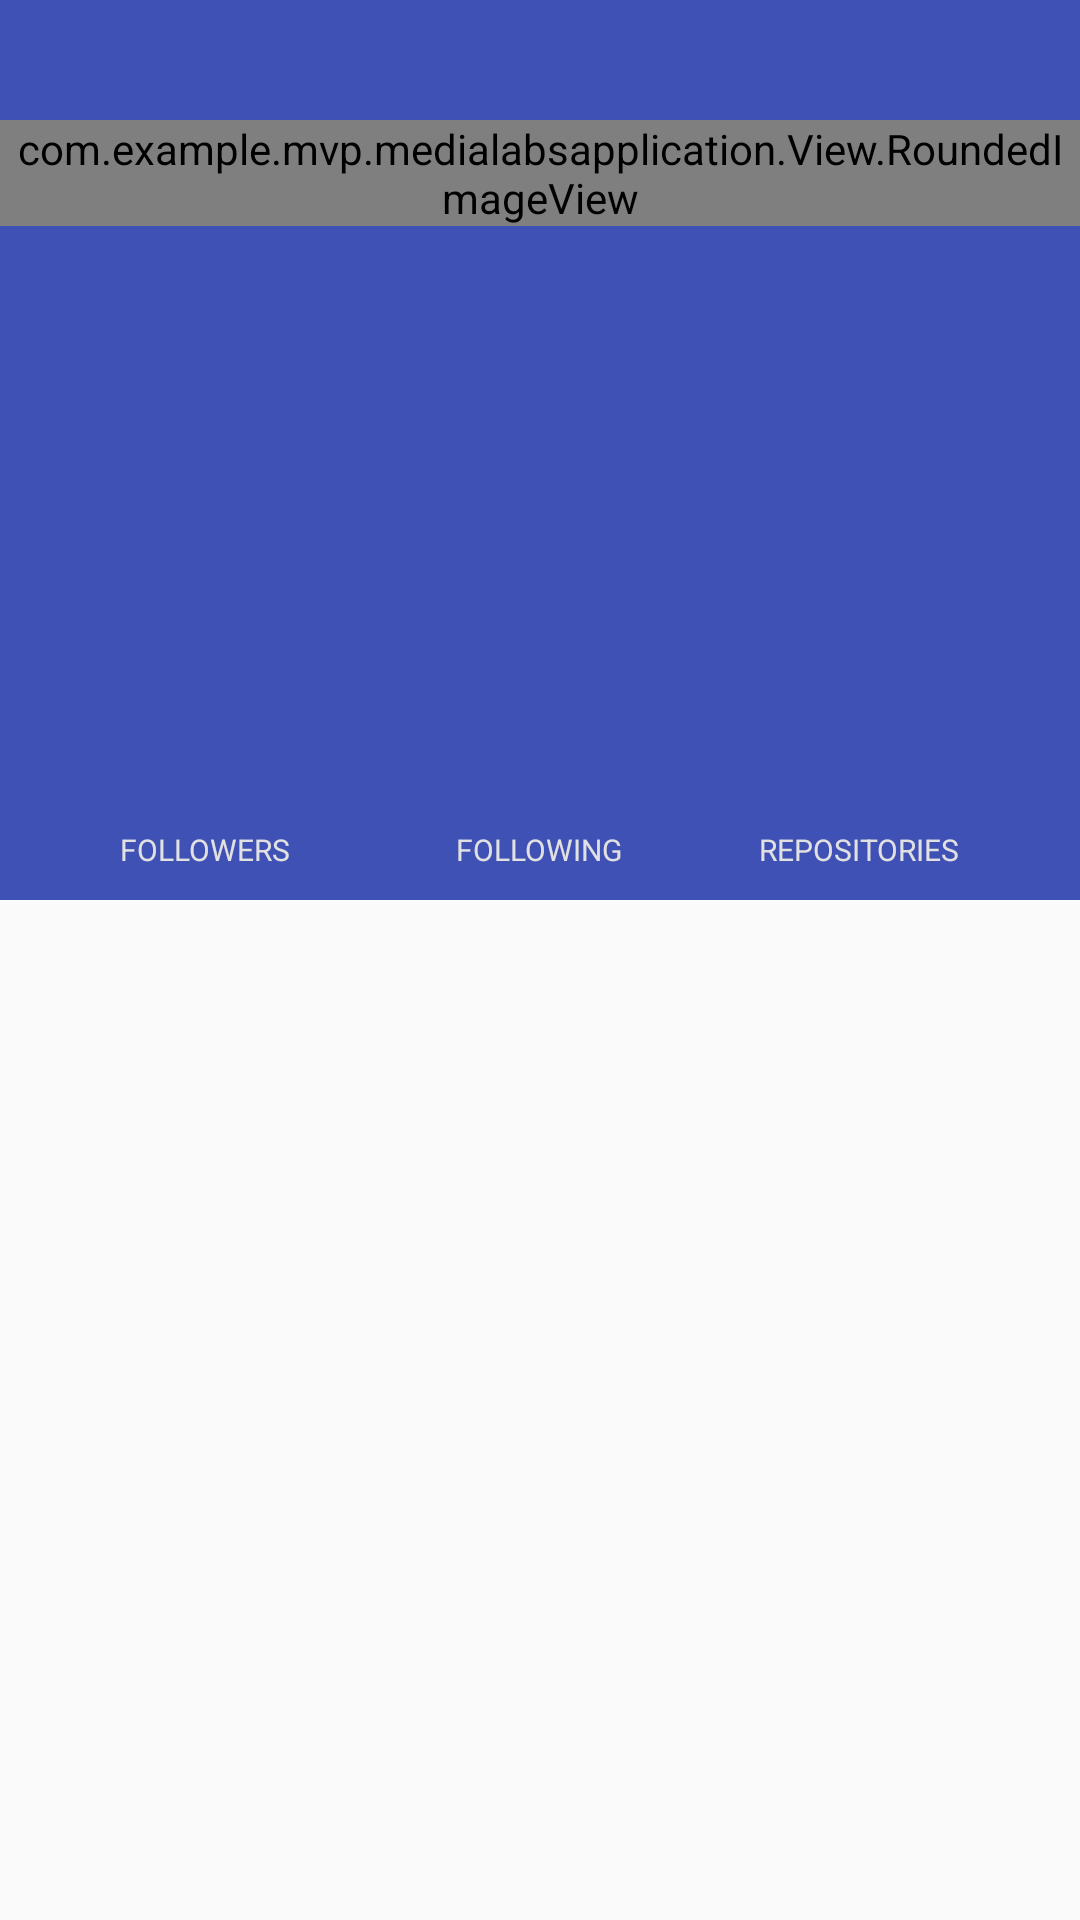

This screen was rendered from an Android layout file. Write that file and the resources it references.
<!-- AndroidManifest.xml: activity theme AppTheme.NoActionBar -->
<!-- res/layout/activity_follower_detail.xml -->
<?xml version="1.0" encoding="utf-8"?>
<RelativeLayout xmlns:android="http://schemas.android.com/apk/res/android"
    xmlns:app="http://schemas.android.com/apk/res-auto"
    android:orientation="vertical" android:layout_width="match_parent"
    android:layout_height="match_parent">
    <android.support.design.widget.AppBarLayout
        android:id="@+id/appbar"
        android:layout_width="match_parent"
        android:layout_height="wrap_content">

    <android.support.design.widget.CollapsingToolbarLayout
        android:id="@+id/main_collapsing"
        android:layout_width="match_parent"
        android:layout_height="300dp"
        app:contentScrim="?attr/colorPrimary"
        app:expandedTitleMarginEnd="65dp"
        app:expandedTitleMarginStart="50dp"
        app:layout_scrollFlags="scroll|snap">

        <ImageView
            android:id="@+id/img"
            android:layout_width="match_parent"
            android:layout_height="match_parent"
            android:scaleType="centerCrop"
            android:alpha="0.7"
            app:layout_collapseMode="parallax" />

        <android.support.v7.widget.Toolbar
            android:id="@+id/toolbar"
            android:layout_width="match_parent"
            android:layout_height="?attr/actionBarSize"
            android:background="@android:color/transparent"
            app:layout_collapseMode="pin" />

        <RelativeLayout
            android:id="@+id/logo"
            android:layout_width="match_parent"
            android:layout_height="wrap_content"
            app:layout_scrollFlags="scroll">

            <com.example.mvp.medialabsapplication.View.RoundedImageView
                android:id="@+id/img_logo"
                android:layout_width="wrap_content"
                android:layout_height="wrap_content"
                android:layout_marginTop="40dp"
                android:layout_centerHorizontal="true"
                android:scaleType="centerCrop" />

            <TextView
                android:id="@+id/title"
                android:layout_width="wrap_content"
                android:layout_height="wrap_content"
                android:layout_below="@id/img_logo"
                android:layout_centerHorizontal="true"
                android:textSize="20sp"
                android:textStyle="bold"
                android:textColor="@android:color/white" />

            <TextView
                android:id="@+id/subtitle"
                android:layout_width="wrap_content"
                android:layout_height="wrap_content"
                android:layout_centerHorizontal="true"
                android:layout_below="@id/title"
                android:textSize="14sp"
                android:textColor="@android:color/white" />

        </RelativeLayout>

        <RelativeLayout
            android:id="@+id/bottom_container"
            android:layout_width="match_parent"
            android:layout_height="wrap_content"
            android:layout_gravity="bottom"
            android:paddingBottom="10dp"
            app:layout_scrollFlags="scroll|enterAlways|snap">

            <LinearLayout
                android:layout_width="wrap_content"
                android:layout_height="wrap_content"
                android:id="@+id/follower_layout"
                android:layout_alignParentLeft="true"
                android:layout_marginLeft="40dp"
                android:orientation="vertical">

                <TextView
                    android:id="@+id/follower_number"
                    android:layout_width="match_parent"
                    android:layout_height="wrap_content"
                    android:layout_centerHorizontal="true"
                    android:gravity="center_horizontal"
                    android:textSize="20sp"
                    android:textStyle="bold"
                    android:textColor="@android:color/white" />

                <TextView
                    android:id="@+id/follower_title"
                    android:layout_width="match_parent"
                    android:layout_height="wrap_content"
                    android:layout_centerHorizontal="true"
                    android:gravity="center_horizontal"
                    android:text="@string/title_follower"
                    android:textSize="10sp"
                    android:textColor="@color/color_grey" />

            </LinearLayout>

            <LinearLayout
                android:layout_width="wrap_content"
                android:layout_height="wrap_content"
                android:id="@+id/following_layout"
                android:layout_centerHorizontal="true"
                android:orientation="vertical">

                <TextView
                    android:id="@+id/following_number"
                    android:layout_width="match_parent"
                    android:layout_height="wrap_content"
                    android:layout_centerHorizontal="true"
                    android:gravity="center_horizontal"
                    android:textSize="20sp"
                    android:textStyle="bold"
                    android:textColor="@android:color/white" />

                <TextView
                    android:id="@+id/following_title"
                    android:layout_width="match_parent"
                    android:layout_height="wrap_content"
                    android:layout_centerHorizontal="true"
                    android:gravity="center_horizontal"
                    android:text="@string/title_following"
                    android:textSize="10sp"
                    android:textColor="@color/color_grey" />

            </LinearLayout>

            <LinearLayout
                android:layout_width="wrap_content"
                android:layout_height="wrap_content"
                android:layout_marginRight="40dp"
                android:id="@+id/repo_layout"
                android:layout_alignParentRight="true"
                android:orientation="vertical">

                <TextView
                    android:id="@+id/repo_number"
                    android:layout_width="match_parent"
                    android:layout_height="wrap_content"
                    android:layout_centerHorizontal="true"
                    android:gravity="center_horizontal"
                    android:textSize="20sp"
                    android:textStyle="bold"
                    android:textColor="@android:color/white" />

                <TextView
                    android:id="@+id/repo_title"
                    android:layout_width="match_parent"
                    android:layout_height="wrap_content"
                    android:layout_centerHorizontal="true"
                    android:gravity="center_horizontal"
                    android:text="@string/title_repo"
                    android:textSize="10sp"
                    android:textColor="@color/color_grey" />

            </LinearLayout>
        </RelativeLayout>

    </android.support.design.widget.CollapsingToolbarLayout>
    </android.support.design.widget.AppBarLayout>

    <TextView
        android:id="@+id/location"
        android:layout_width="wrap_content"
        android:layout_height="wrap_content"
        android:drawableLeft="@drawable/ic_location_on_black_24dp"
        android:drawablePadding="5dp"
        android:padding="10dp"
        android:visibility="gone"
        android:layout_below="@id/appbar"/>
    <TextView
        android:id="@+id/email"
        android:layout_width="wrap_content"
        android:layout_height="wrap_content"
        android:padding="10dp"
        android:visibility="gone"
        android:drawableLeft="@drawable/ic_email_black_24dp"
        android:drawablePadding="5dp"
        android:layout_below="@id/location"/>

    <ProgressBar
        android:layout_width="wrap_content"
        android:layout_height="wrap_content"
        android:layout_below="@id/appbar"
        android:layout_centerInParent="true"
        android:id="@+id/progress"/>

</RelativeLayout>
<!-- resources referenced by this layout -->
<resources>
  <color name="color_grey">#e1e1e1</color>
  <string name="title_follower">FOLLOWERS</string>
  <string name="title_following">FOLLOWING</string>
  <string name="title_repo">REPOSITORIES</string>
  <style name="AppTheme.NoActionBar">
          <item name="windowNoTitle">true</item>
          <item name="windowActionBar">false</item>
      </style>
</resources>
